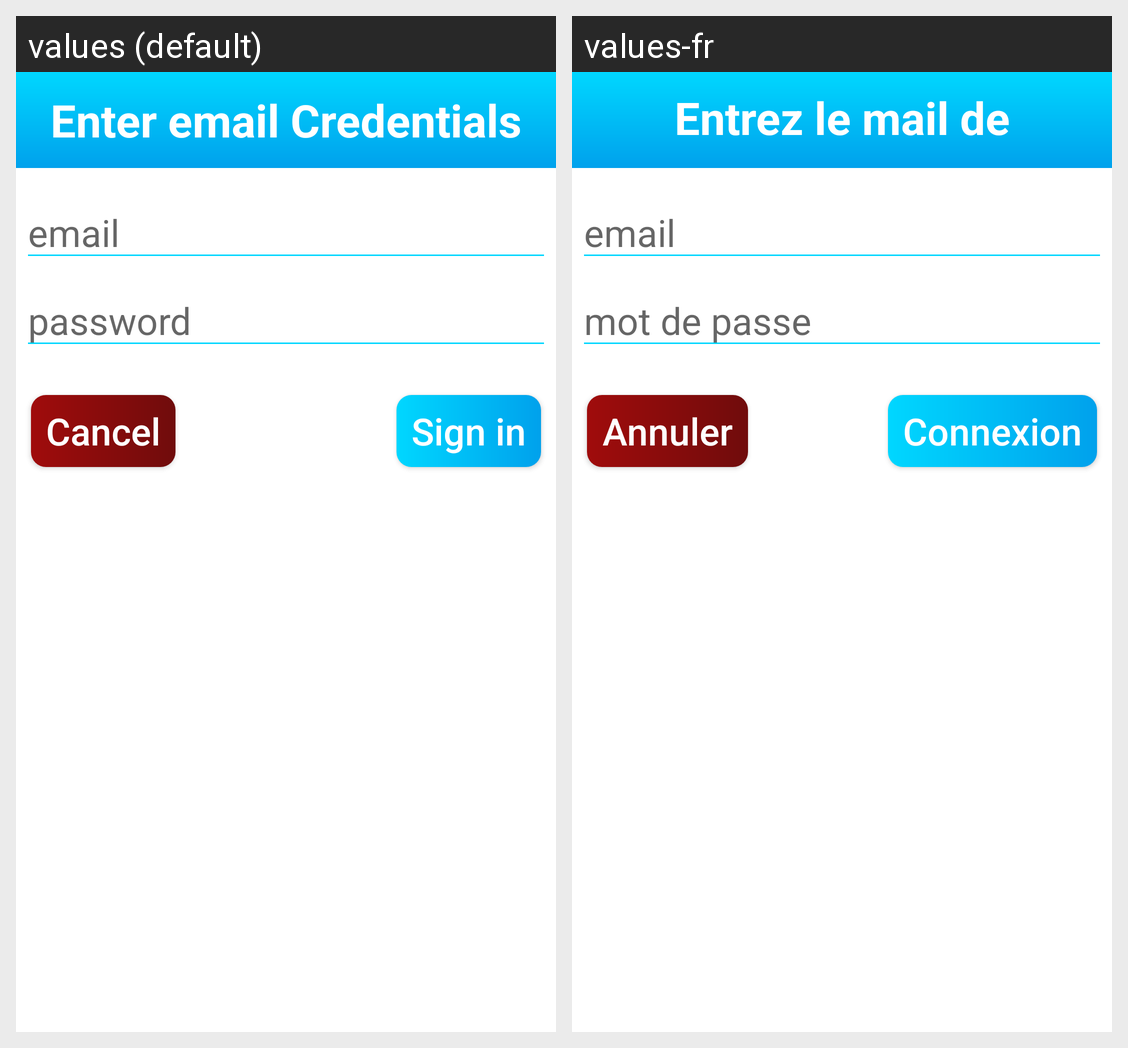

Strings drawn on this Android screen and how each of the app's shown locales translates them:
Android screen res/layout/dialog_email_credentials.xml rendered under 2 locales, left to right: values (default), values-fr. Device: Nexus 5 (rendered at 1080×1920; each locale shown at half size, 540×960, under a caption strip naming it); theme ThemeBlue.
Strings drawn on this screen, with the default value and each locale's value (text and hints the layout hard-codes, and strings that could not be matched under every locale, appear in the picture but are not listed):

dialogCredentials
  values: Enter email Credentials
  values-fr: Entrez le mail de Pepper

email
  values: email
  values-fr: email

password
  values: password
  values-fr: mot de passe

cancel
  values: Cancel
  values-fr: Annuler

signin
  values: Sign in
  values-fr: Connexion
